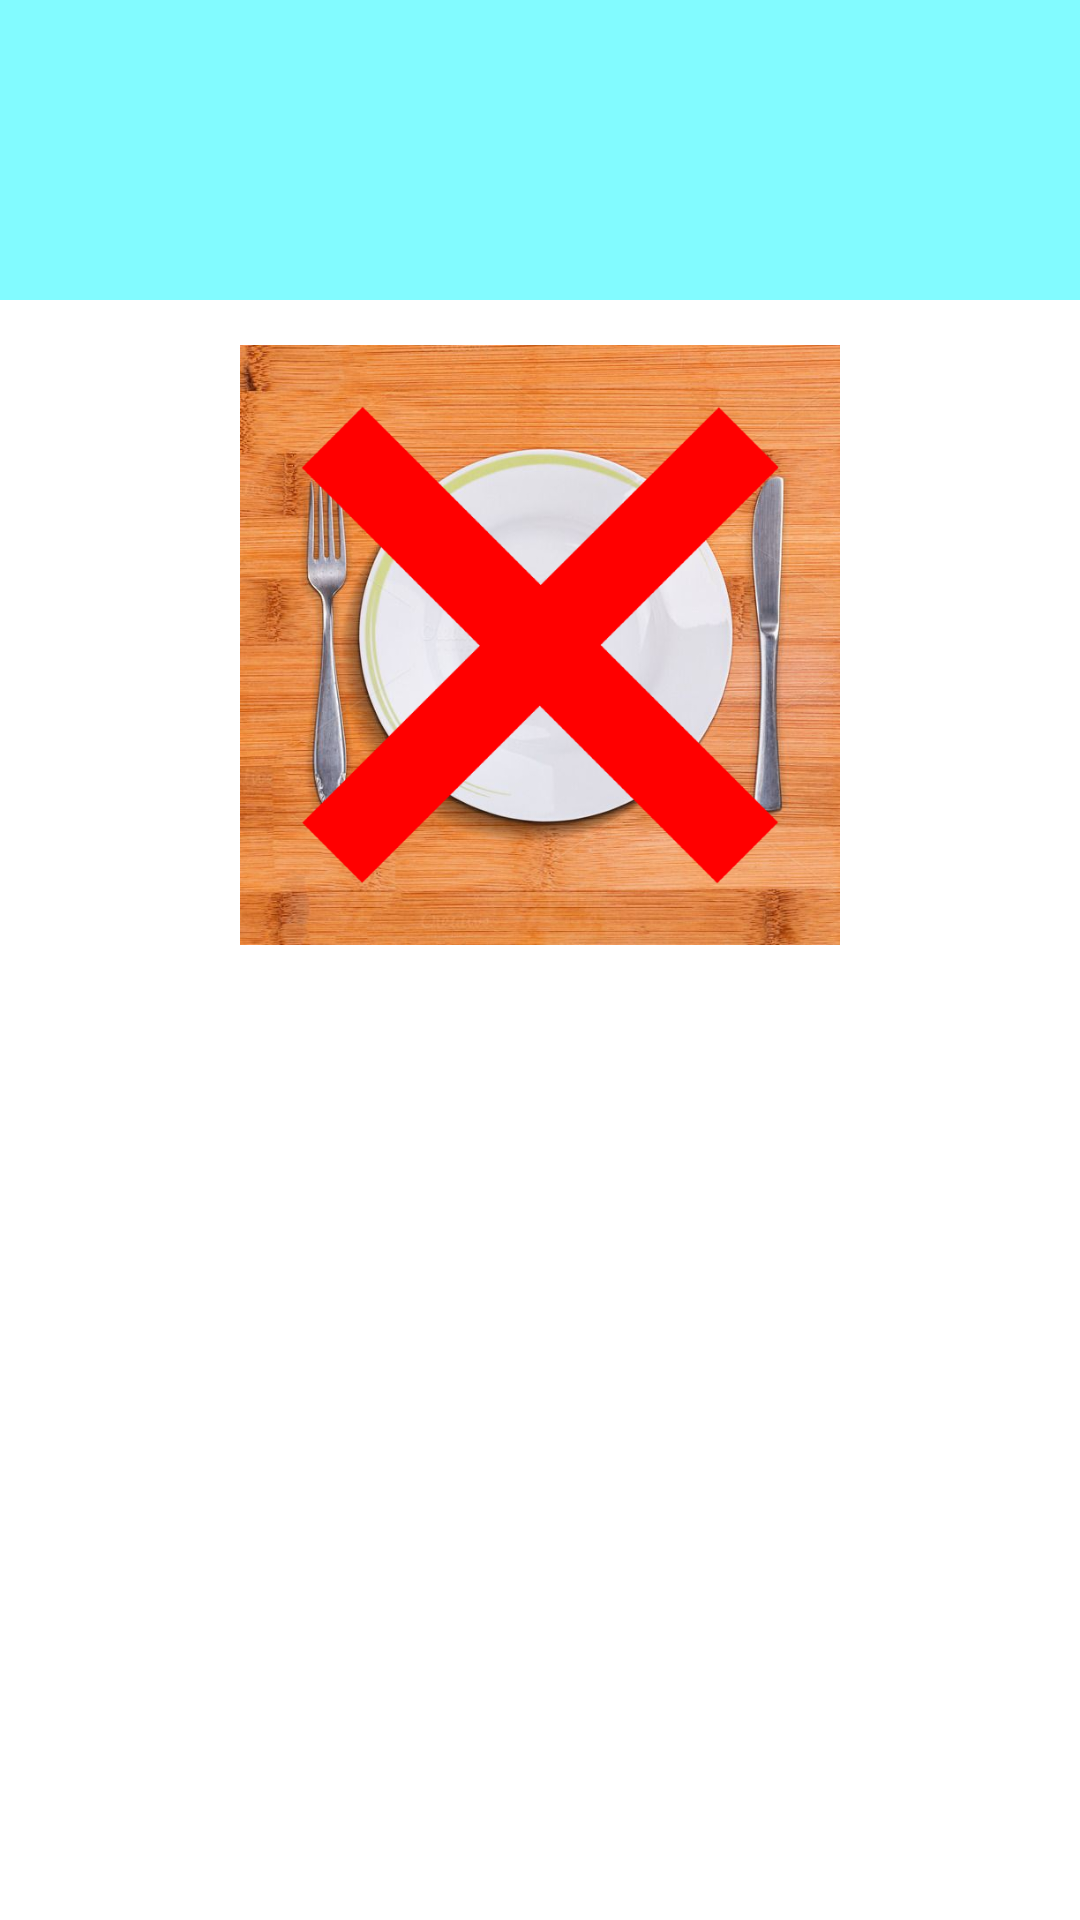

Reconstruct the res/layout file that produces this screen, plus the resources it refers to.
<!-- AndroidManifest.xml: application theme Theme.DreKanzAhmad_mealdb -->
<!-- res/layout/activity_food_detail.xml -->
<?xml version="1.0" encoding="utf-8"?>
<androidx.constraintlayout.widget.ConstraintLayout xmlns:android="http://schemas.android.com/apk/res/android"
    xmlns:app="http://schemas.android.com/apk/res-auto"
    xmlns:tools="http://schemas.android.com/tools"
    android:layout_width="match_parent"
    android:layout_height="match_parent"
    tools:context=".FoodDetail">

    <androidx.constraintlayout.widget.ConstraintLayout
        android:id="@+id/constraintLayout"
        android:layout_width="match_parent"
        android:layout_height="100dp"
        android:background="@color/light_blue"
        app:layout_constraintEnd_toEndOf="parent"
        app:layout_constraintStart_toStartOf="parent"
        app:layout_constraintTop_toTopOf="parent">

        <ImageView
            android:id="@+id/favoriteButton"
            android:layout_width="80dp"
            android:layout_height="80dp"
            android:layout_margin="20dp"
            android:padding="10dp"
            android:src="@drawable/favorite"
            app:layout_constraintBottom_toBottomOf="parent"
            app:layout_constraintEnd_toEndOf="parent"
            app:layout_constraintTop_toTopOf="parent" />


        <ImageView
            android:id="@+id/backButtonDetails"
            android:layout_width="80dp"
            android:layout_height="80dp"
            android:layout_margin="20dp"
            android:foregroundGravity="center"
            android:src="@drawable/ic_backarrow"
            app:layout_constraintBottom_toBottomOf="parent"
            app:layout_constraintStart_toStartOf="parent"
            app:layout_constraintTop_toTopOf="parent"
            app:tint="#C8C8C8" />

    </androidx.constraintlayout.widget.ConstraintLayout>



    <ScrollView
        android:layout_width="0dp"
        android:layout_height="0dp"
        app:layout_constraintBottom_toBottomOf="parent"
        app:layout_constraintEnd_toEndOf="parent"
        app:layout_constraintStart_toStartOf="parent"
        app:layout_constraintTop_toBottomOf="@+id/constraintLayout">

        <androidx.constraintlayout.widget.ConstraintLayout
            android:layout_width="match_parent"
            android:layout_height="match_parent">

            <ImageView
                android:id="@+id/imageDetail"
                android:layout_width="match_parent"
                app:layout_constraintDimensionRatio="1:1"
                android:src="@drawable/no_food"
                android:layout_margin="15dp"
                android:layout_height="200dp"
                app:layout_constraintEnd_toEndOf="parent"
                app:layout_constraintStart_toStartOf="parent"
                app:layout_constraintTop_toTopOf="parent"/>

            <TextView
                android:layout_margin="20dp"
                android:id="@+id/foodTitle"
                android:layout_width="match_parent"
                android:layout_height="wrap_content"
                app:layout_constraintEnd_toEndOf="parent"
                app:layout_constraintStart_toStartOf="parent"
                app:layout_constraintTop_toBottomOf="@id/imageDetail" />

            <TextView

                android:id="@+id/areaDetail"
                android:layout_width="0dp"
                android:layout_height="wrap_content"
                android:layout_margin="20dp"
                app:layout_constraintEnd_toEndOf="parent"
                app:layout_constraintStart_toStartOf="parent"
                app:layout_constraintTop_toBottomOf="@id/foodTitle" />

            <TextView
                android:id="@+id/instructionDetail"
                android:layout_width="0dp"
                android:layout_height="wrap_content"
                android:layout_margin="20dp"
                android:layout_marginBottom="80dp"
                app:layout_constraintTop_toBottomOf="@id/areaDetail"
                app:layout_constraintEnd_toEndOf="parent"
                app:layout_constraintStart_toStartOf="parent"
                />

        </androidx.constraintlayout.widget.ConstraintLayout>

    </ScrollView>

</androidx.constraintlayout.widget.ConstraintLayout>
<!-- resources referenced by this layout -->
<resources>
  <color name="light_blue">#82FBFF</color>
  <!-- drawable no_food: png bitmap (drawable, 696294 bytes) -->
  <style name="Theme.DreKanzAhmad_mealdb" parent="Theme.MaterialComponents.DayNight.NoActionBar">
          
          <item name="colorPrimary">@color/purple_500</item>
          <item name="colorPrimaryVariant">@color/purple_700</item>
          <item name="colorOnPrimary">@color/white</item>
          
          <item name="colorSecondary">@color/teal_200</item>
          <item name="colorSecondaryVariant">@color/teal_700</item>
          <item name="colorOnSecondary">@color/black</item>
          
          <item name="android:statusBarColor">?attr/colorPrimaryVariant</item>
          
      </style>
  <color name="purple_500">#FF6200EE</color>
  <color name="purple_700">#FF3700B3</color>
  <color name="white">#FFFFFFFF</color>
  <color name="teal_200">#FF03DAC5</color>
  <color name="teal_700">#FF018786</color>
  <color name="black">#FF000000</color>
</resources>
